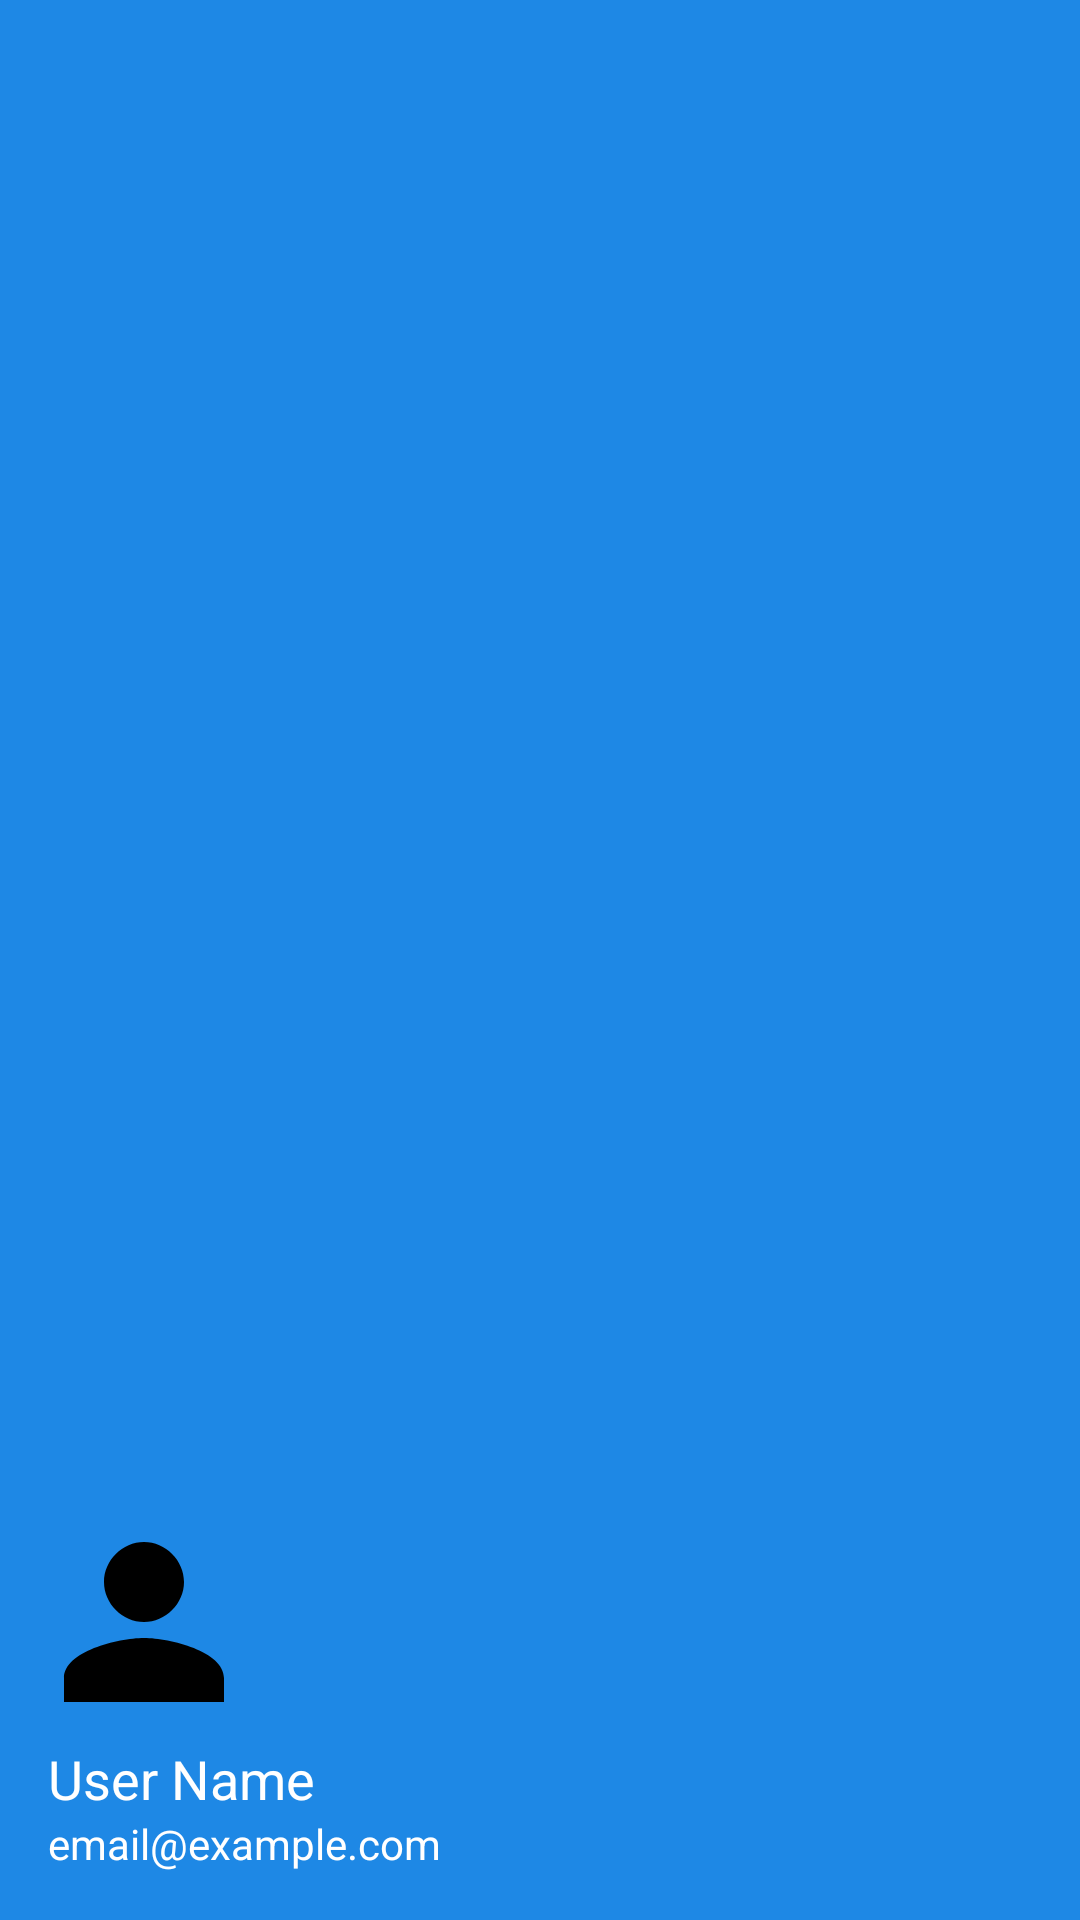

This screen was rendered from an Android layout file. Write that file and the resources it references.
<!-- AndroidManifest.xml: application theme Theme.FinalHamada -->
<!-- res/layout/nav_header.xml -->
<?xml version="1.0" encoding="utf-8"?>
<LinearLayout xmlns:android="http://schemas.android.com/apk/res/android"
    android:orientation="vertical"
    android:background="#1E88E5"
    android:padding="16dp"
    android:layout_width="match_parent"
    android:layout_height="160dp"
    android:gravity="bottom">

    <ImageView
        android:id="@+id/imageViewProfile"
        android:layout_width="64dp"
        android:layout_height="64dp"
        android:src="@drawable/ic_person"
        android:contentDescription="Profile Image"
        android:scaleType="centerCrop" />

    <TextView
        android:id="@+id/textViewName"
        android:layout_width="wrap_content"
        android:layout_height="wrap_content"
        android:text="User Name"
        android:textColor="@android:color/white"
        android:textSize="18sp"
        android:paddingTop="8dp" />

    <TextView
        android:id="@+id/textViewEmail"
        android:layout_width="wrap_content"
        android:layout_height="wrap_content"
        android:text="email@example.com"
        android:textColor="@android:color/white" />
</LinearLayout>
<!-- resources referenced by this layout -->
<resources>
  <!-- drawable ic_person (drawable) -->
  <vector xmlns:android="http://schemas.android.com/apk/res/android"
      android:width="24dp" android:height="24dp"
      android:viewportWidth="24" android:viewportHeight="24">
      <path android:fillColor="#000000"
          android:pathData="M12,12c2.7,0 5,-2.3 5,-5s-2.3,-5 -5,-5 -5,2.3 -5,5 2.3,5 5,5zM12,14c-3.3,0 -10,1.7 -10,5v3h20v-3c0,-3.3 -6.7,-5 -10,-5z"/>
  </vector>
  <style name="Theme.FinalHamada" parent="Theme.Material3.DayNight.NoActionBar">
          
          <item name="colorPrimary">@color/purple_500</item>
          <item name="colorPrimaryVariant">@color/purple_700</item>
          <item name="colorSecondary">@color/teal_200</item>
          <item name="colorSecondaryVariant">@color/teal_700</item>
  
          
          <item name="android:colorBackground">@color/background</item>
  
          
          <item name="android:textColorPrimary">@color/textPrimary</item>
          <item name="android:textColorSecondary">@color/textSecondary</item>
      </style>
  <color name="purple_500">#1E88E5</color>
  <color name="purple_700">#1565C0</color>
  <color name="teal_200">#80CBC4</color>
  <color name="teal_700">#00796B</color>
  <color name="background">#F5F5F5</color>
  <color name="textPrimary">#212121</color>
  <color name="textSecondary">#757575</color>
</resources>
